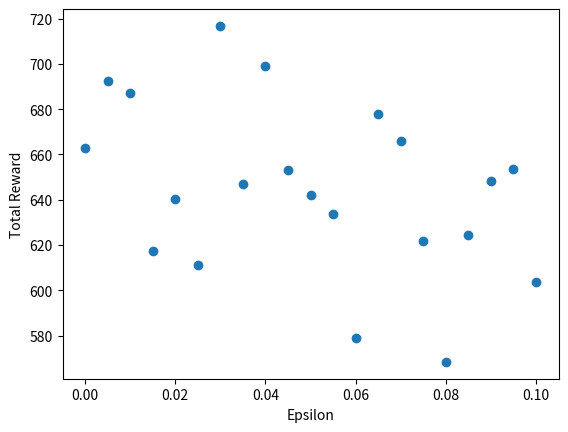

This chart was generated by the following Python code:
import numpy as np
import random as rnd
import matplotlib.pyplot as plt

k = 10  # number of bandits

# initialize arrays
q_star = np.zeros([k])   
rewards = np.zeros([k])
counts = np.zeros([k])

r_total = 0  # total rewards


def init_bandits():
    for i in range(k):
        q_star[i] = rnd.gauss(0, 1)


def select_action(eps):          
    if rnd.random() < eps:           # choose random for exploration
        return rnd.randint(0, k - 1)
    else:                            # greedy exploitation
        return np.argmax(rewards)


def update_reward(action, reward):   # updates running avg of awards
    counts[action] += 1   
    rewards[action] += (reward - rewards[action]) / counts[action] 


def run_bandits(n_steps, eps):
    r_total = 0
    for i in range(n_steps):
        action = select_action(eps)
        reward = rnd.gauss(q_star[action], 1)
        update_reward(action, reward)
        r_total += reward
    return r_total / n_steps, r_total

if __name__ == '__main__':
    rnd.seed(42)
    init_bandits()
    eps_list = np.arange(0.000, 0.105, 0.005)
    avg_rewards = []
    total_rewards = []
    print(f"{'Eps':<7}{'Average rewards':<20}{'Total rewards':<20}")

    for eps in eps_list:
            avg_reward, total_reward = run_bandits(1000, eps)
            avg_rewards.append(avg_reward)
            total_rewards.append(total_reward)
            print(f"{eps:<7.3f}{avg_reward:<20.3f}{total_reward:<20.3f}")

    plt.scatter(eps_list, total_rewards)
    plt.xlabel('Epsilon')
    plt.ylabel('Total Reward')
    plt.savefig("rew_vs_eps.jpg")
    plt.show()